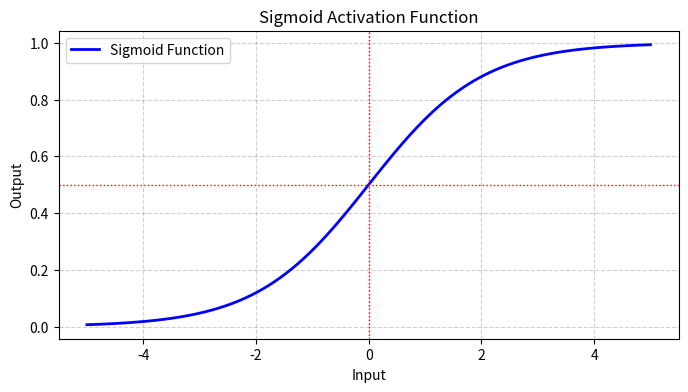

Python code for this plot:
import numpy as np
import matplotlib.pyplot as plt

# 定义Sigmoid函数
def sigmoid(x):
    return 1 / (1 + np.exp(-x))

# 生成数据
x = np.linspace(-5, 5, 100)
y = sigmoid(x)

# 绘制图形
plt.figure(figsize=(8, 4))
plt.plot(x, y, label='Sigmoid Function', color='blue', linewidth=2)
plt.title('Sigmoid Activation Function')
plt.xlabel('Input')
plt.ylabel('Output')
plt.grid(True, linestyle='--', alpha=0.6)
plt.axhline(y=0.5, color='red', linestyle=':', linewidth=1)
plt.axvline(x=0, color='red', linestyle=':', linewidth=1)
plt.legend()
plt.savefig('sigmoid.png', dpi=500, bbox_inches='tight')
plt.show()
